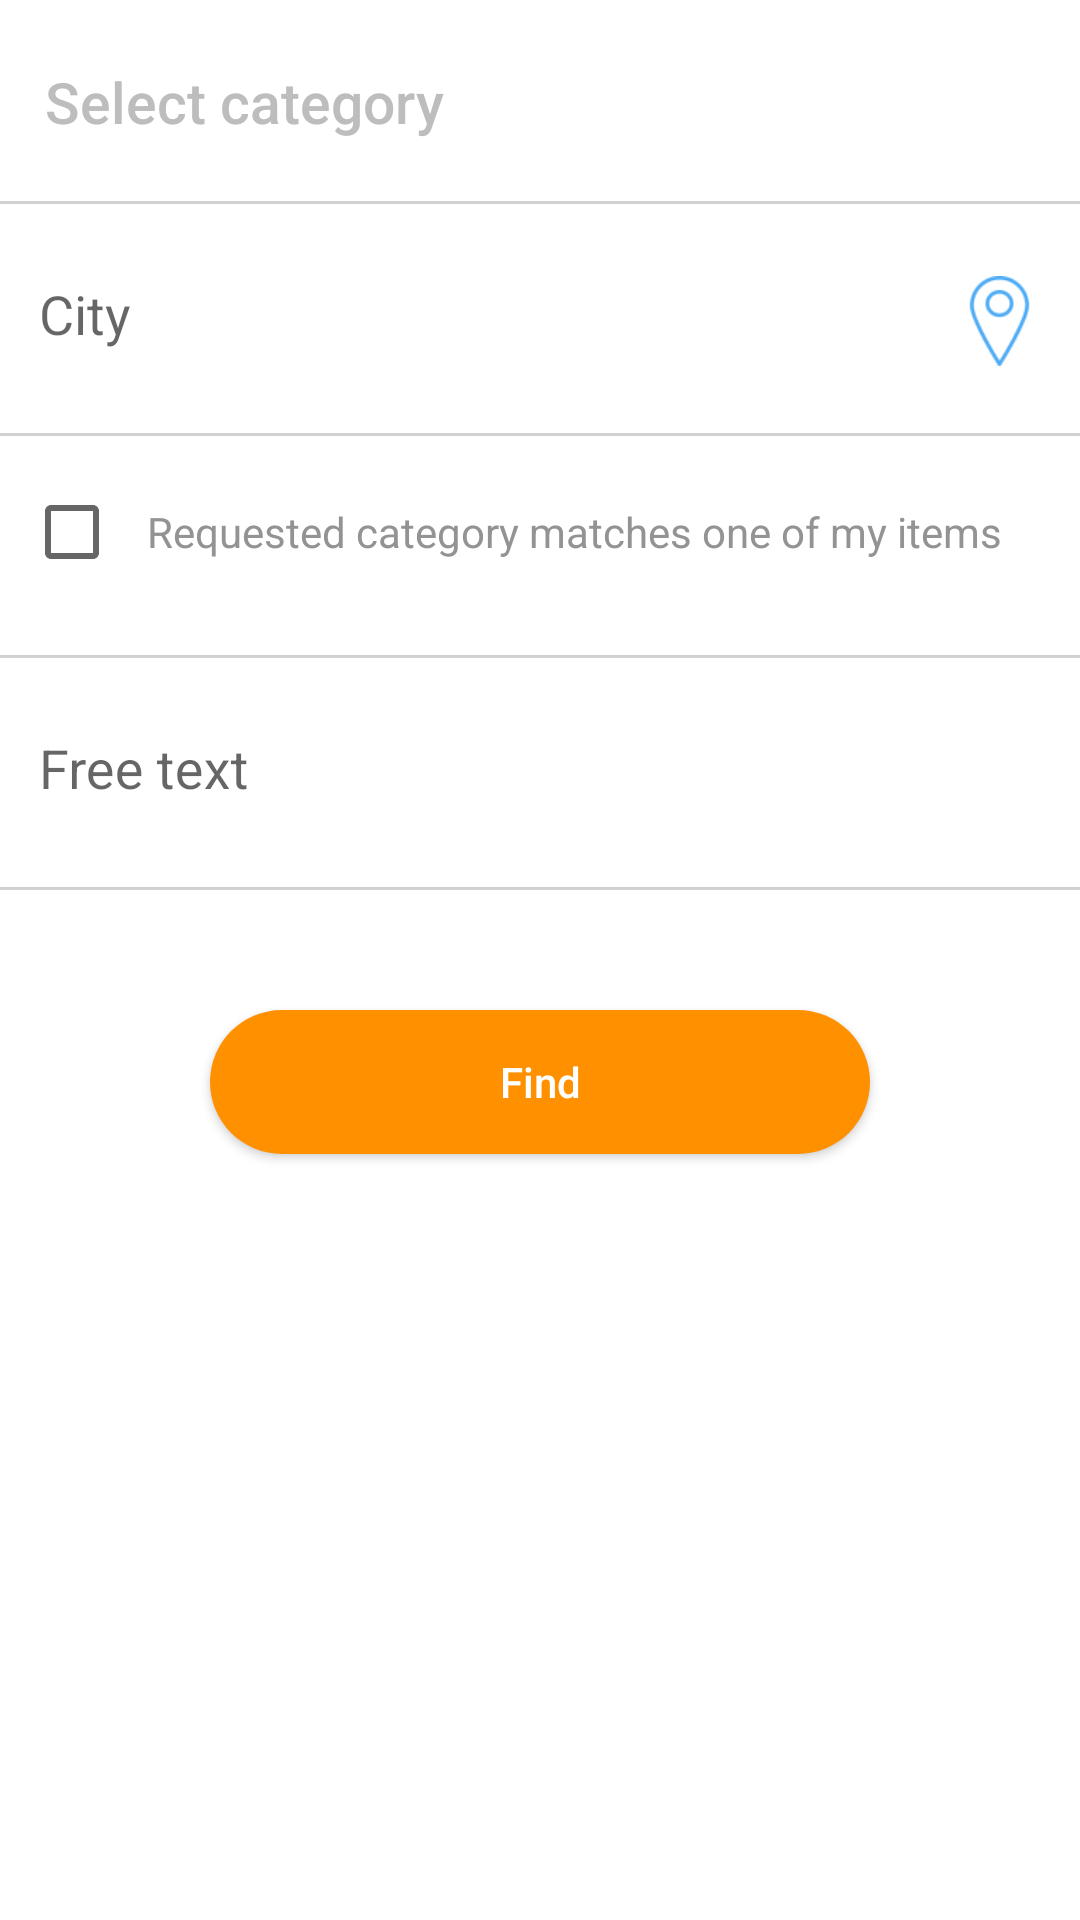

The Android layout XML behind this screen, and the referenced resources:
<!-- AndroidManifest.xml: application theme AppTheme -->
<!-- res/layout/search_fragment.xml -->
<?xml version="1.0" encoding="utf-8"?>
<android.support.v4.widget.NestedScrollView xmlns:android="http://schemas.android.com/apk/res/android"
    xmlns:app="http://schemas.android.com/apk/res-auto"
    android:layout_width="match_parent"
    android:layout_height="match_parent"
    app:layout_behavior="@string/appbar_scrolling_view_behavior"
    android:background="@color/white"
    android:fillViewport="true"
    >

    <LinearLayout xmlns:android="http://schemas.android.com/apk/res/android"
        android:layout_width="match_parent"
        android:layout_height="match_parent"
        android:background="@color/white"
        android:orientation="vertical">

        <Button
            android:id="@+id/select_category_btn"
            android:layout_width="match_parent"
            android:layout_height="wrap_content"
            android:layout_marginEnd="10dp"
            android:layout_marginStart="10dp"
            android:layout_marginTop="10dp"
            android:background="@drawable/material_btn_selector"
            android:drawableEnd="@drawable/ic_expand_more"
            android:gravity="start|center_vertical"
            android:paddingEnd="5dp"
            android:paddingStart="5dp"
            android:text="@string/select_category"
            android:textAllCaps="false"
            android:textColor="@color/grayicon"
            android:textSize="19sp" />

        <View
            android:layout_width="match_parent"
            android:layout_height="1dp"
            android:layout_marginTop="9dp"
            android:background="@color/lightGray" />

        <LinearLayout
            android:layout_width="match_parent"
            android:layout_height="wrap_content"
            android:orientation="horizontal"
            android:weightSum="10">

            <android.support.design.widget.TextInputLayout
                android:layout_width="0dp"
                android:layout_height="wrap_content"
                android:layout_gravity="center"
                android:layout_marginBottom="16dp"
                android:layout_marginEnd="8dp"
                android:layout_marginStart="8dp"
                android:layout_marginTop="16dp"
                android:layout_weight="9"
                android:paddingEnd="5dp"
                android:paddingStart="5dp">

                <android.support.design.widget.TextInputEditText
                    android:id="@+id/new_ad_city_text_input"
                    android:layout_width="match_parent"
                    android:layout_height="wrap_content"
                    android:background="@null"
                    android:gravity="start"
                    android:hint="@string/city" />
            </android.support.design.widget.TextInputLayout>

            
            <ImageButton
                android:id="@+id/location_new_ad_btn"
                android:layout_width="0dp"
                android:layout_height="30dp"
                android:layout_marginEnd="10dp"
                android:layout_marginTop="24dp"
                android:layout_weight="1"
                android:background="@drawable/material_btn_selector"
                android:scaleType="fitCenter"
                android:src="@drawable/placelocalizer"
                android:tint="@color/colorPrimary"

                />
        </LinearLayout>

        <View
            android:layout_width="match_parent"
            android:layout_height="1dp"
            android:layout_marginTop="9dp"
            android:background="@color/lightGray" />

        <LinearLayout
            android:id="@+id/cb_layout"
            android:layout_width="match_parent"
            android:layout_height="wrap_content"
            android:layout_marginBottom="16dp"
            android:layout_marginEnd="8dp"
            android:layout_marginStart="8dp"
            android:layout_marginTop="16dp"
            android:orientation="horizontal"
            android:weightSum="10">

            <CheckBox
                android:id="@+id/request_matches_cb"
                android:layout_width="wrap_content"
                android:layout_height="wrap_content"
                android:layout_gravity="center_vertical"
                android:layout_weight="1" />

            <TextView
                android:layout_width="match_parent"
                android:layout_height="wrap_content"
                android:layout_marginStart="12dp"
                android:layout_weight="9"
                android:text="@string/request_matches"
                android:textColor="@color/textColorGray"
                android:textSize="14sp"
                android:layout_gravity="center_vertical"/>
        </LinearLayout>

        <View
            android:layout_width="match_parent"
            android:layout_height="1dp"
            android:layout_marginTop="9dp"
            android:background="@color/lightGray" />

        <android.support.design.widget.TextInputLayout
            android:layout_width="match_parent"
            android:layout_height="wrap_content"
            android:layout_gravity="center"
            android:layout_marginBottom="16dp"
            android:layout_marginEnd="8dp"
            android:layout_marginStart="8dp"
            android:layout_marginTop="16dp"
            android:paddingEnd="5dp"
            android:paddingStart="5dp">

            <android.support.design.widget.TextInputEditText
                android:id="@+id/new_ad_free_text_input"
                android:layout_width="match_parent"
                android:layout_height="wrap_content"
                android:background="@null"
                android:gravity="start"
                android:hint="@string/free_txt" />
        </android.support.design.widget.TextInputLayout>

        <View
            android:layout_width="match_parent"
            android:layout_height="1dp"
            android:layout_marginTop="9dp"
            android:background="@color/lightGray" />


        <Button
            android:id="@+id/find_ads_btn"
            android:layout_width="220dp"
            android:layout_height="wrap_content"
            android:layout_gravity="center_horizontal"
            android:layout_marginTop="40dp"
            android:background="@drawable/btns_shapes_selector"
            android:text="@string/find"
            android:textAllCaps="false"
            android:textColor="@color/white" />
    </LinearLayout>


</android.support.v4.widget.NestedScrollView>
<!-- resources referenced by this layout -->
<resources>
  <color name="colorPrimary">#4dabf5</color>
  <color name="grayicon">#BDBDBD</color>
  <color name="lightGray">#d1d1d1</color>
  <color name="textColorGray">#939393</color>
  <color name="white">#ffff</color>
  <!-- drawable btns_shapes_selector (drawable) -->
  <?xml version="1.0" encoding="utf-8"?>
  <selector xmlns:android="http://schemas.android.com/apk/res/android">
      <item android:state_pressed="true" >
          <shape xmlns:android="http://schemas.android.com/apk/res/android"
              android:shape="rectangle">
              <corners android:radius="30dp"/>
              <gradient
                  android:startColor="@color/colorAccent"
                  android:endColor="@color/white"
                  android:angle="90"/>
  
          </shape>
      </item>
  
      <item android:state_pressed="false">
          <shape android:shape="rectangle">
              <corners android:radius="30dp"/>
              <solid
                  android:color="@color/colorAccent"/>
          </shape>
  
      </item>
  </selector>
  <!-- drawable material_btn_selector (drawable) -->
  <?xml version="1.0" encoding="utf-8"?>
  <selector xmlns:android="http://schemas.android.com/apk/res/android">
      <item android:state_pressed="true" >
          <shape xmlns:android="http://schemas.android.com/apk/res/android"
              android:shape="rectangle">
              <corners android:radius="5dp"/>
              <gradient
                  android:startColor="@color/materialGray"
                  android:endColor="@color/materialGray"
                  android:angle="90"/>
              <stroke android:color="@color/materialGray"
                  android:width="3dp"/>
          </shape>
      </item>
  
      <item android:state_pressed="false">
          <shape android:shape="rectangle">
              <gradient
                  android:startColor="@android:color/transparent"
                  android:endColor="@android:color/transparent"
                  android:angle="90"/>
              <stroke android:color="@android:color/transparent"
                  android:width="3dp"/>
          </shape>
      </item>
  </selector>
  <!-- drawable placelocalizer: png bitmap (drawable-xxhdpi, 2119 bytes) -->
  <string name="city">City</string>
  <string name="find">Find</string>
  <string name="free_txt">Free text</string>
  <string name="request_matches">Requested category matches one of my items</string>
  <string name="select_category">Select category</string>
  <style name="AppTheme" parent="Theme.AppCompat.Light.NoActionBar">
          
          <item name="colorPrimary">@color/colorPrimary</item>
          <item name="colorPrimaryDark">@color/colorPrimaryDark</item>
          <item name="colorAccent">@color/colorAccent</item>
  
          <item name="windowActionModeOverlay">true</item>
          <item name="actionModeBackground">@color/colorPrimary</item>
  
      </style>
  <color name="colorAccent">#ff9100</color>
  <color name="materialGray">#F5F5F5</color>
  <color name="colorPrimaryDark">#2196f3</color>
</resources>
